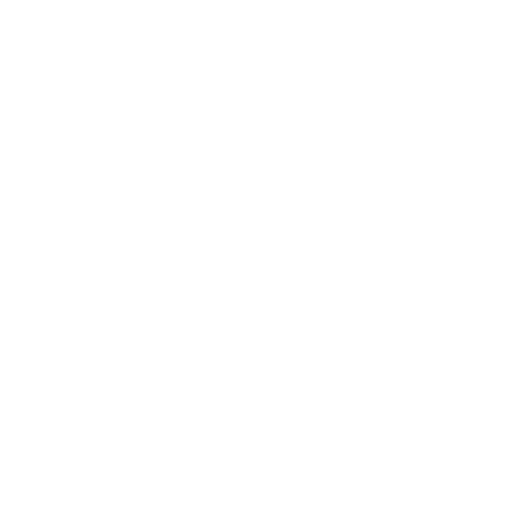
t = 0.00 s
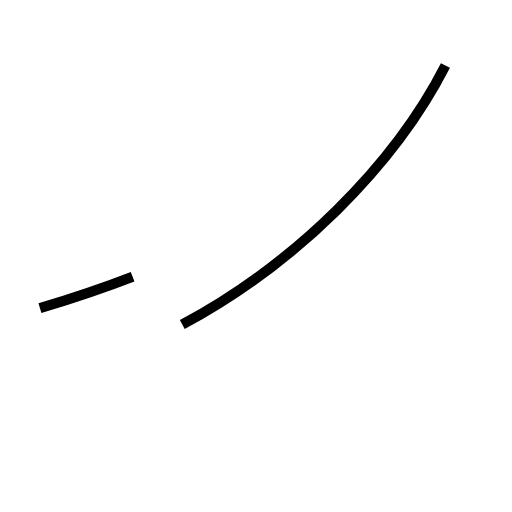
t = 1.38 s
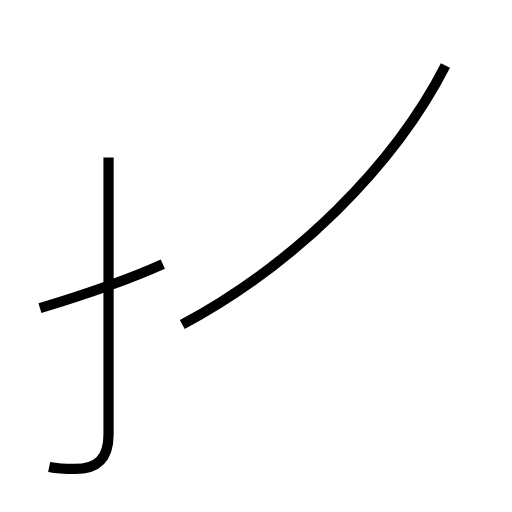
t = 2.53 s
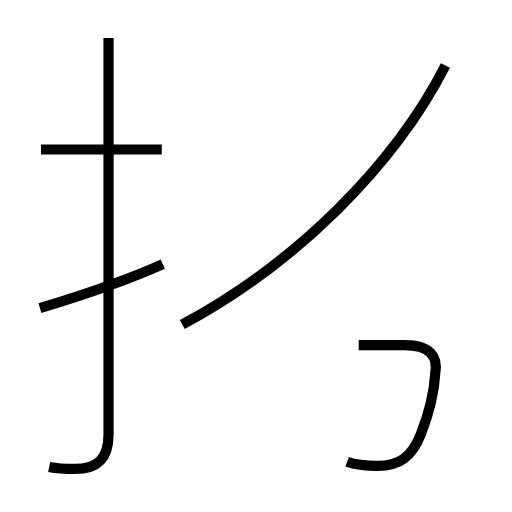
t = 3.96 s
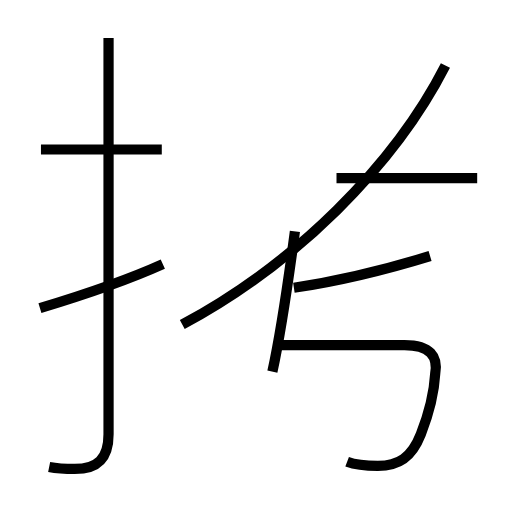
t = 5.44 s
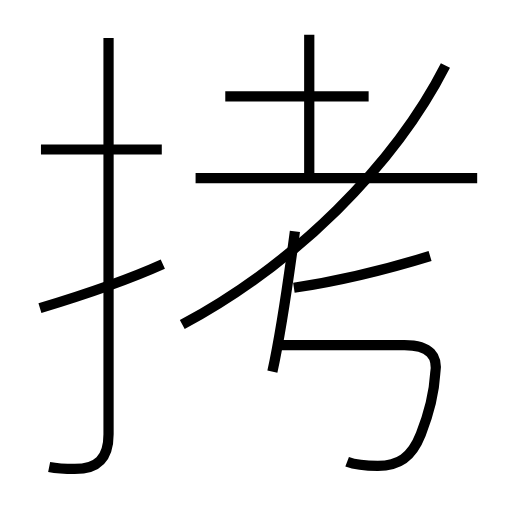
t = 6.70 s

The animated SVG that drew these frames (rendered in a browser with its animation timeline set to each time). Animation: 10 SMIL elements (animate=10); one cycle of 6.70 s.

<?xml version='1.0' encoding='utf-8'?>
<svg viewBox="0.0 -6.0 50.0 50.0" version="1.1" xmlns="http://www.w3.org/2000/svg"><rect x="-1000" y="-1000" width="2000" height="2000" stroke="white" fill="white" /><g style="fill:none;stroke:#000000;stroke-width:1"><path d="M 17.8 -12.3 C 28.8 -18.2 38.5 -27.8 43.5 -37.6 " transform="translate(0.0 38.0)" stroke-dasharray="36.580032205448994" stroke-dashoffset="36.580032205448994"><animate attributeName="stroke-dashoffset" from="36.580032205448994" to="0" dur="1.0974009661634698s" begin="0s" fill="freeze" /></path><path d="M 3.9 -13.9 C 8.2 -15.2 12.8 -16.8 15.9 -18.2 " transform="translate(0.0 38.0)" stroke-dasharray="12.754902692322569" stroke-dashoffset="12.754902692322569"><animate attributeName="stroke-dashoffset" from="12.754902692322569" to="0" dur="0.382647080769677s" begin="1.0974009661634698s" fill="freeze" /></path><path d="M 4.8 1.6 C 5.8 1.8 6.7 1.8 7.3 1.8 C 9.5 1.8 10.6 0.8 10.6 -1.6 L 10.6 -40.3 " transform="translate(0.0 38.0)" stroke-dasharray="46.68241326207057" stroke-dashoffset="46.68241326207057"><animate attributeName="stroke-dashoffset" from="46.68241326207057" to="0" dur="1.400472397862117s" begin="1.4800480469331467s" fill="freeze" /></path><path d="M 15.8 -29.4 L 4.0 -29.4 " transform="translate(0.0 38.0)" stroke-dasharray="11.8" stroke-dashoffset="11.8"><animate attributeName="stroke-dashoffset" from="11.8" to="0" dur="0.354s" begin="2.8805204447952635s" fill="freeze" /></path><path d="M 33.9 1.1 C 34.7 1.4 35.9 1.5 36.9 1.5 C 38.9 1.5 40.2 0.7 41.1 -1.6 C 41.8 -3.4 42.4 -5.7 42.5 -7.5 C 42.8 -9.2 42.0 -10.3 39.5 -10.3 L 27.0 -10.3 " transform="translate(0.0 38.0)" stroke-dasharray="32.16208834538344" stroke-dashoffset="32.16208834538344"><animate attributeName="stroke-dashoffset" from="32.16208834538344" to="0" dur="0.9648626503615031s" begin="3.2345204447952636s" fill="freeze" /></path><path d="M 26.6 -7.7 C 27.6 -12.3 28.2 -16.9 28.8 -21.4 " transform="translate(0.0 38.0)" stroke-dasharray="13.879687634813497" stroke-dashoffset="13.879687634813497"><animate attributeName="stroke-dashoffset" from="13.879687634813497" to="0" dur="0.4163906290444049s" begin="4.199383095156767s" fill="freeze" /></path><path d="M 28.7 -15.9 C 33.4 -16.6 38.1 -17.8 42.0 -19.0 " transform="translate(0.0 38.0)" stroke-dasharray="13.669026426003127" stroke-dashoffset="13.669026426003127"><animate attributeName="stroke-dashoffset" from="13.669026426003127" to="0" dur="0.4100707927800938s" begin="4.615773724201172s" fill="freeze" /></path><path d="M 46.6 -26.6 L 19.1 -26.6 " transform="translate(0.0 38.0)" stroke-dasharray="27.5" stroke-dashoffset="27.5"><animate attributeName="stroke-dashoffset" from="27.5" to="0" dur="0.825s" begin="5.025844516981266s" fill="freeze" /></path><path d="M 36.0 -34.6 L 22.0 -34.6 " transform="translate(0.0 38.0)" stroke-dasharray="14.0" stroke-dashoffset="14.0"><animate attributeName="stroke-dashoffset" from="14.0" to="0" dur="0.42s" begin="5.850844516981266s" fill="freeze" /></path><path d="M 30.2 -26.4 L 30.2 -40.6" transform="translate(0.0 38.0)" stroke-dasharray="14.200000000000003" stroke-dashoffset="14.200000000000003"><animate attributeName="stroke-dashoffset" from="14.200000000000003" to="0" dur="0.42600000000000005s" begin="6.270844516981266s" fill="freeze" /></path></g></svg>
